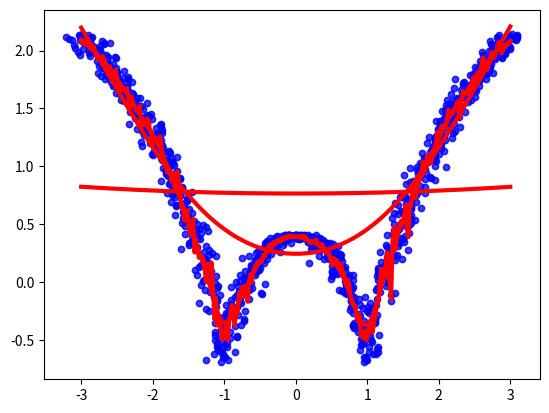

The script that saved this image:
#!/usr/bin/env python
# coding: utf-8

# In[1]:


import numpy as np
import matplotlib.pyplot as plt

def radial(x0,X,tau):
    return np.exp(np.sum((X-x0)**2,axis=1)/(-2*tau*tau))

def localRegression(x0,X,Y,tau):
    x0 = np.r_[1,x0] #concatinate
    X = np.c_[np.ones(len(X)),X]
    xw = X.T*radial(x0,X,tau)
    beta  = np.linalg.pinv(xw@X)@xw@Y
    return x0@beta
    


n = 1000
X = np.linspace(-3,3,num=n)
Y = np.log(np.abs(X**2-1)+ 0.5)
X+=np.random.normal(scale=0.1,size=n)
domain = np.linspace(-3,3,num=300)



def plot_lwr(tau):
    predictions = [localRegression(x0,X,Y,tau) for x0 in domain]
    plt.scatter(X,Y,color='blue',alpha=0.3,s=20)
    plt.plot(domain,predictions,color='red',linewidth=3)
    plt.show()
    
plot_lwr(10.)
plot_lwr(1.)
plot_lwr(0.1)
plot_lwr(0.01)


# In[ ]:




